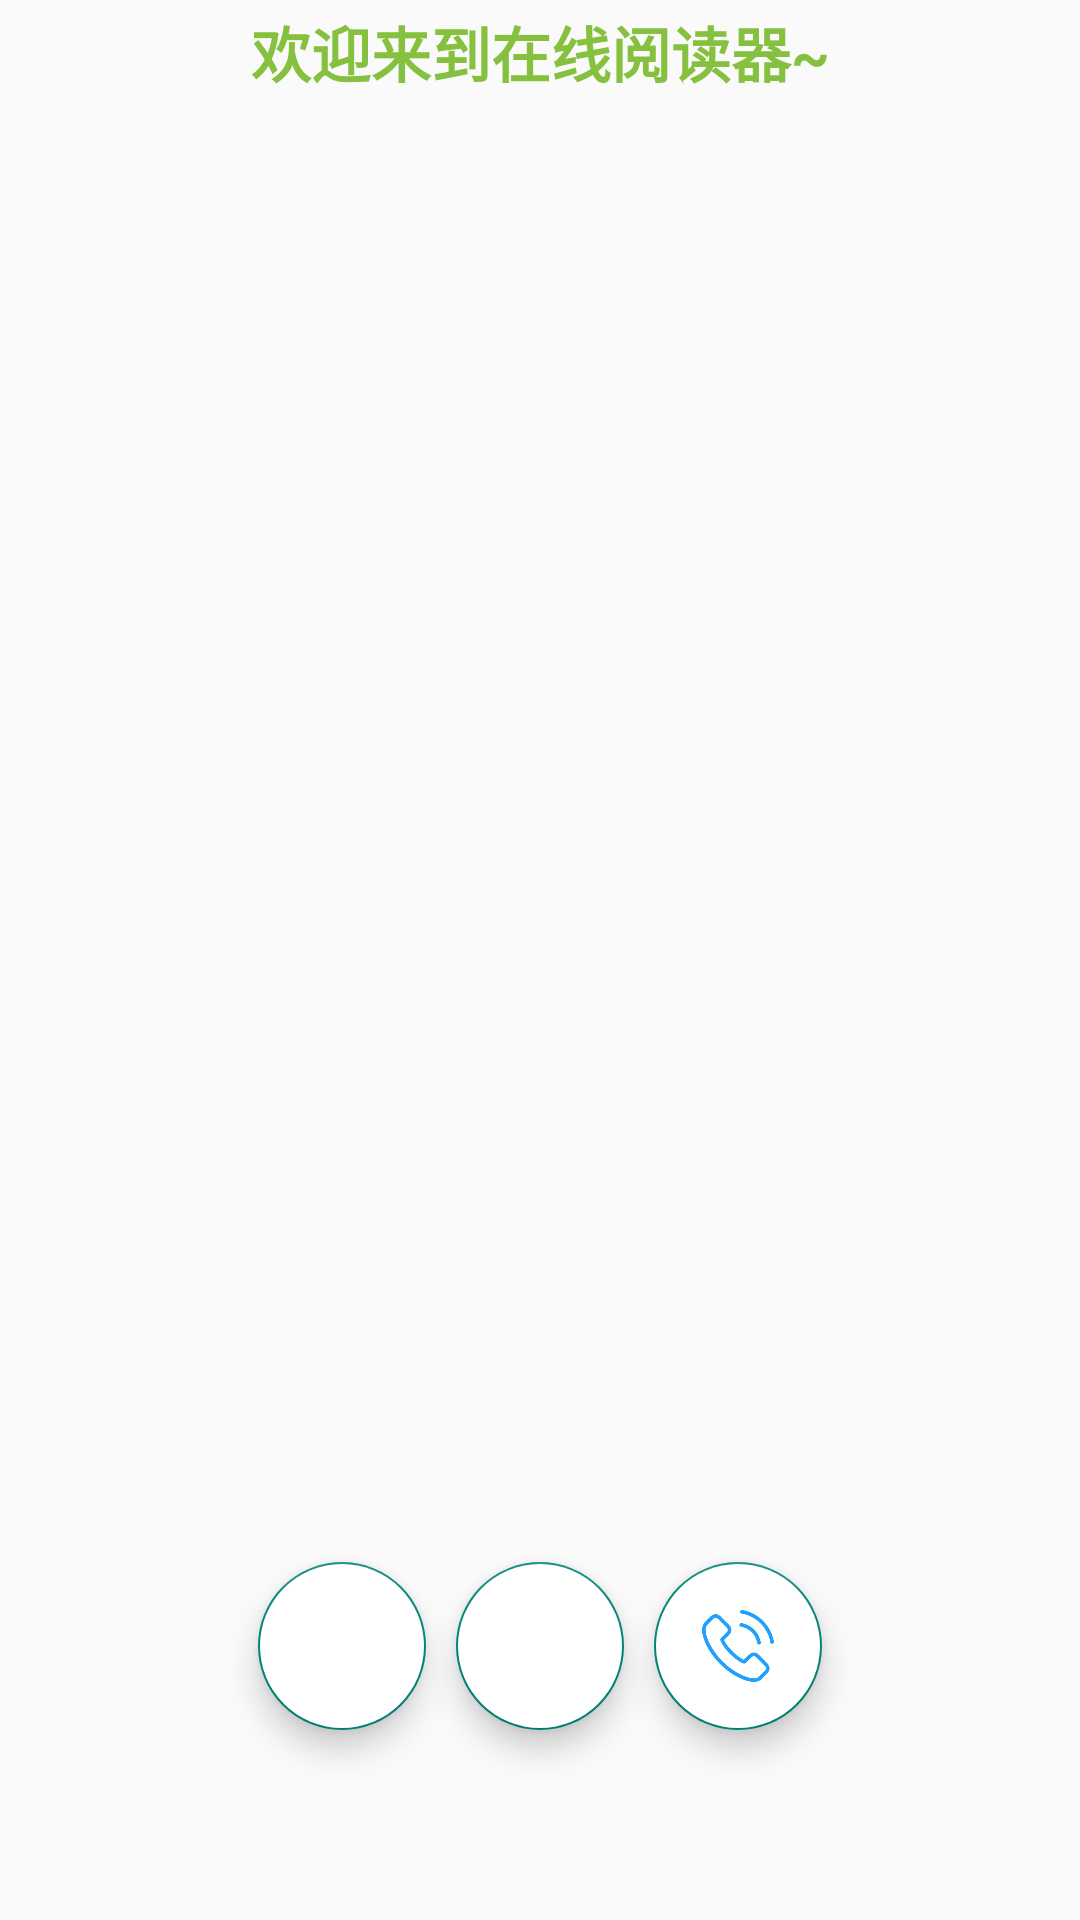

Layout XML and referenced resources for this Android screen:
<!-- AndroidManifest.xml: application theme Theme.AppCompat.Light.NoActionBar -->
<!-- res/layout/activity_login.xml -->
<?xml version="1.0" encoding="utf-8"?>
<androidx.constraintlayout.widget.ConstraintLayout xmlns:android="http://schemas.android.com/apk/res/android"
    xmlns:app="http://schemas.android.com/apk/res-auto"
    xmlns:tools="http://schemas.android.com/tools"
    android:layout_width="match_parent"
    android:layout_height="match_parent"
    tools:context=".LoginActivity">

    <androidx.constraintlayout.widget.ConstraintLayout
        android:id="@+id/constraintLayout"
        android:layout_width="match_parent"
        android:layout_height="0dp"
        app:layout_constraintBottom_toBottomOf="parent"
        app:layout_constraintEnd_toEndOf="parent"
        app:layout_constraintHeight_percent=".95"
        app:layout_constraintStart_toStartOf="parent"
        app:layout_constraintTop_toTopOf="parent"
        app:layout_constraintVertical_bias="1">


        <androidx.viewpager.widget.ViewPager
            android:id="@+id/view_pager"
            android:layout_width="match_parent"
            android:layout_height="0dp"
            app:layout_constraintBottom_toBottomOf="parent"
            app:layout_constraintEnd_toEndOf="parent"
            app:layout_constraintHeight_percent=".7"
            app:layout_constraintStart_toStartOf="parent"
            app:layout_constraintTop_toTopOf="parent"
            app:layout_constraintVertical_bias="0" />


        <com.google.android.material.tabs.TabLayout
            android:id="@+id/tab_layout"
            android:layout_width="match_parent"
            android:layout_height="wrap_content"
            app:layout_constraintBottom_toBottomOf="parent"
            app:layout_constraintEnd_toEndOf="parent"
            app:layout_constraintStart_toStartOf="parent"
            app:layout_constraintTop_toTopOf="parent"
            app:layout_constraintVertical_bias="0" />

        <com.google.android.material.floatingactionbutton.FloatingActionButton
            android:id="@+id/chat"
            android:layout_width="wrap_content"
            android:layout_height="wrap_content"
            android:backgroundTint="@color/white"
            android:elevation="35dp"
            android:src="@drawable/wechat"
            app:layout_constraintBottom_toBottomOf="parent"
            app:layout_constraintEnd_toEndOf="parent"
            app:layout_constraintStart_toStartOf="parent"
            app:layout_constraintTop_toBottomOf="@+id/view_pager" />

        <com.google.android.material.floatingactionbutton.FloatingActionButton
            android:id="@+id/qq"
            android:layout_width="wrap_content"
            android:layout_height="wrap_content"
            android:layout_marginRight="10dp"
            android:backgroundTint="@color/white"
            android:elevation="35dp"
            android:src="@drawable/qq"
            app:layout_constraintBottom_toBottomOf="parent"
            app:layout_constraintEnd_toStartOf="@+id/chat"
            app:layout_constraintHorizontal_bias="1"
            app:layout_constraintStart_toStartOf="parent"
            app:layout_constraintTop_toBottomOf="@+id/view_pager" />

        <com.google.android.material.floatingactionbutton.FloatingActionButton
            android:id="@+id/phone"
            android:layout_width="wrap_content"
            android:layout_height="wrap_content"
            android:layout_marginLeft="10dp"
            android:backgroundTint="@color/white"
            android:elevation="35dp"
            android:src="@drawable/telephone"
            app:layout_constraintBottom_toBottomOf="parent"
            app:layout_constraintEnd_toEndOf="parent"
            app:layout_constraintHorizontal_bias="0"
            app:layout_constraintStart_toEndOf="@+id/chat"
            app:layout_constraintTop_toBottomOf="@+id/view_pager" />

    </androidx.constraintlayout.widget.ConstraintLayout>

    <TextView
        android:layout_width="wrap_content"
        android:layout_height="wrap_content"
        android:text="欢迎来到在线阅读器~"
        android:textSize="20sp"
        android:textColor="#85C13F"
        android:textStyle="bold"
        app:layout_constraintVertical_bias="0"
        app:layout_constraintBottom_toTopOf="@+id/constraintLayout"
        app:layout_constraintEnd_toEndOf="parent"
        app:layout_constraintStart_toStartOf="parent"
        />


</androidx.constraintlayout.widget.ConstraintLayout>
<!-- resources referenced by this layout -->
<resources>
  <color name="white">#FFFFFFFF</color>
  <!-- drawable telephone: png bitmap (drawable-v24, 10448 bytes) -->
</resources>
